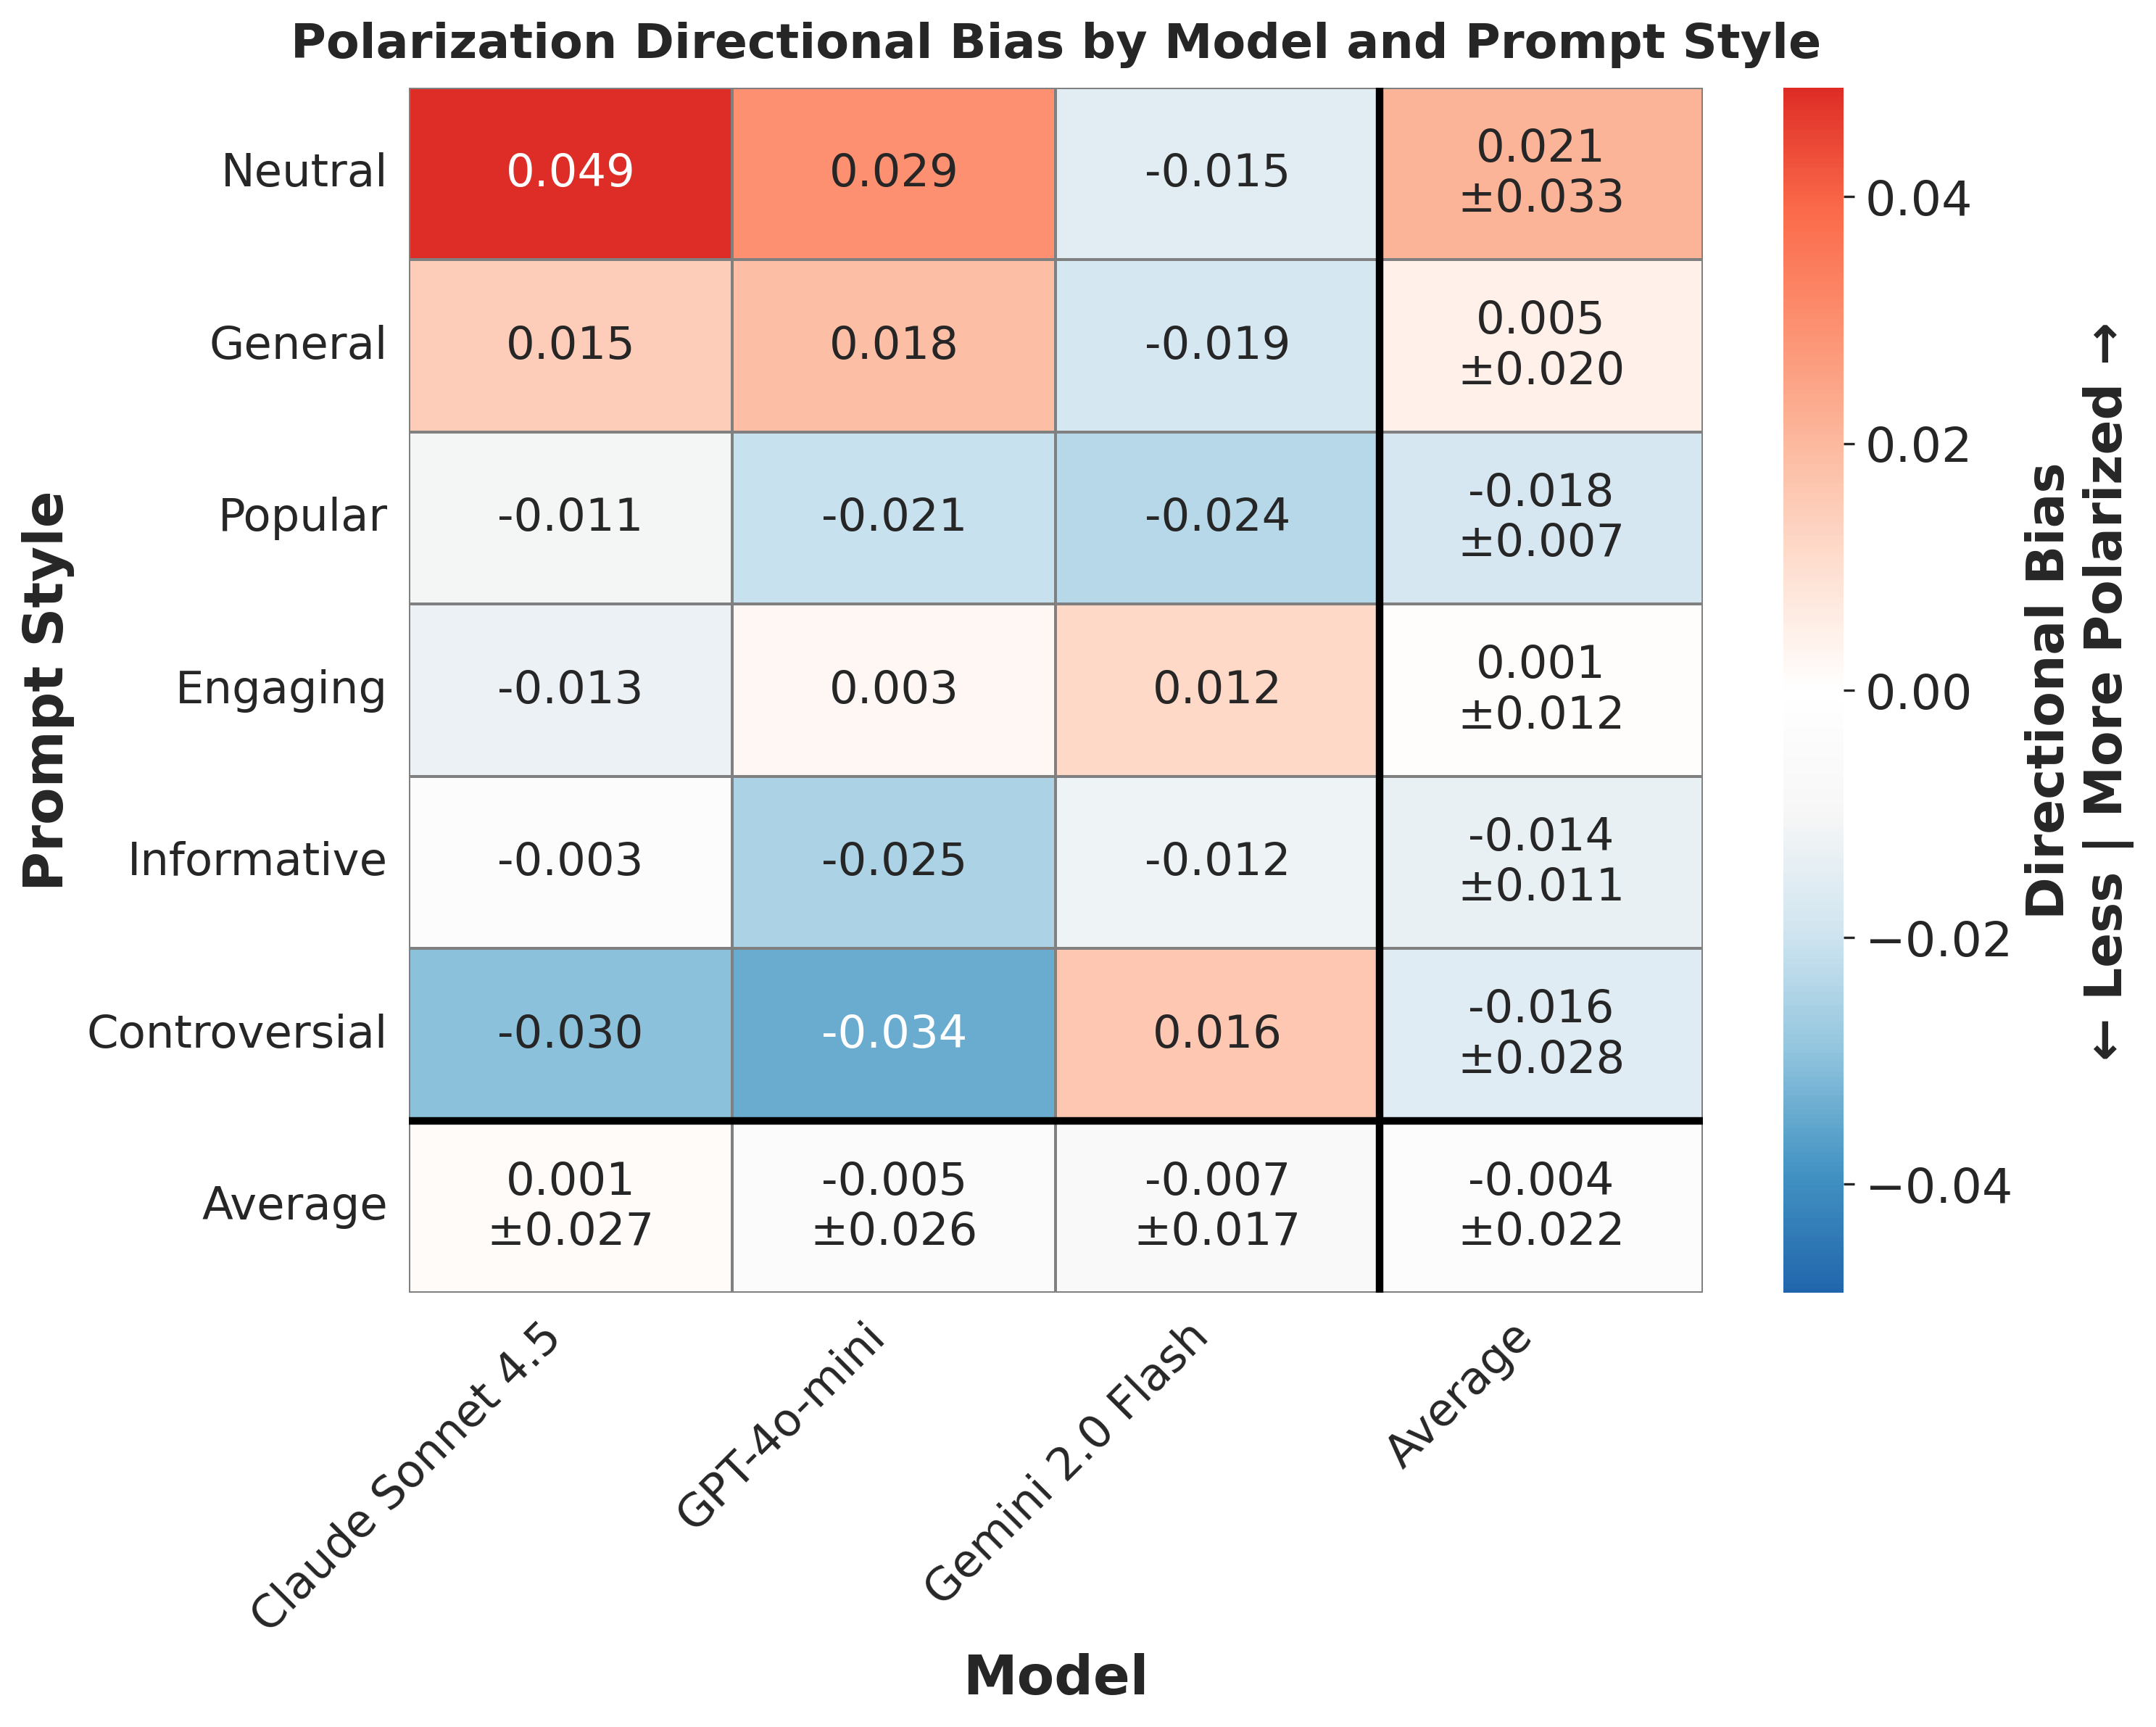

Values plotted in this chart, from the file beside it:
provider, prompt_style, mean_bias, std_bias, provider_label
anthropic, controversial, -0.02977, , Claude Sonnet 4.5
anthropic, engaging, -0.01264, , Claude Sonnet 4.5
anthropic, general, 0.01464, , Claude Sonnet 4.5
anthropic, informative, -0.003329, , Claude Sonnet 4.5
anthropic, neutral, 0.04882, , Claude Sonnet 4.5
anthropic, popular, -0.01059, , Claude Sonnet 4.5
gemini, controversial, 0.01605, , Gemini 2.0 Flash
gemini, engaging, 0.01177, , Gemini 2.0 Flash
gemini, general, -0.01851, , Gemini 2.0 Flash
gemini, informative, -0.01195, , Gemini 2.0 Flash
gemini, neutral, -0.01504, , Gemini 2.0 Flash
gemini, popular, -0.02359, , Gemini 2.0 Flash
openai, controversial, -0.03415, , GPT-4o-mini
openai, engaging, 0.002638, , GPT-4o-mini
openai, general, 0.01842, , GPT-4o-mini
openai, informative, -0.02523, , GPT-4o-mini
openai, neutral, 0.02941, , GPT-4o-mini
openai, popular, -0.02061, , GPT-4o-mini
